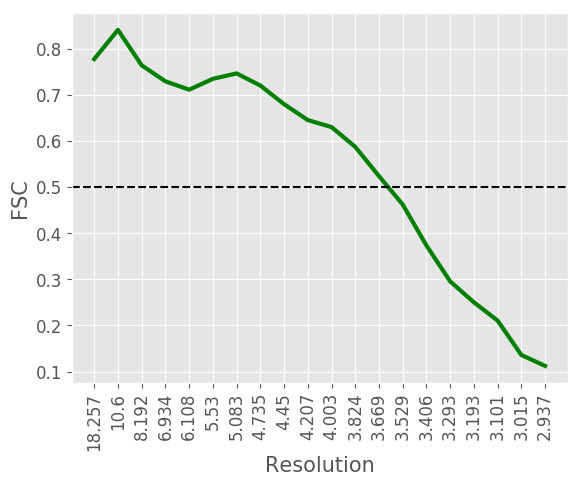

The table this chart was drawn from, first rows:
#resolution, fsc
18.26, 0.7776
10.6, 0.8408
8.192, 0.7641
6.934, 0.7293
6.108, 0.7112
5.53, 0.7347
5.083, 0.7465
4.735, 0.7202
4.45, 0.6798
4.207, 0.6453
4.003, 0.6301
3.824, 0.5872
3.669, 0.5237
3.529, 0.4621
3.406, 0.3733
3.293, 0.2954
3.193, 0.25
3.101, 0.2103
3.015, 0.1358
2.937, 0.1121
